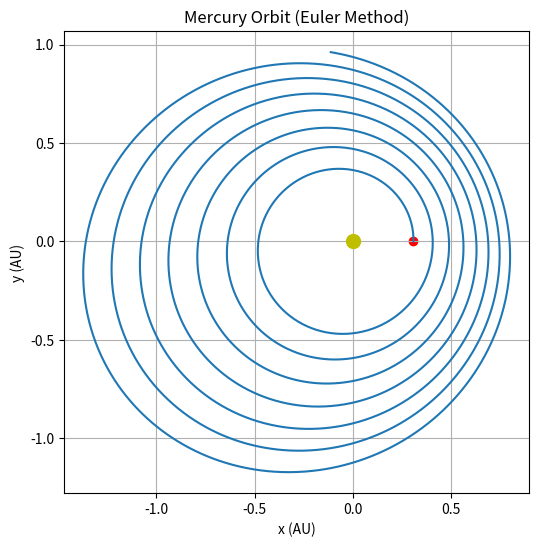

Here is the Python script that generated this plot:
import numpy as np
import matplotlib.pyplot as plt

# constants given in question statment + researched constants 
G = 4 * np.pi**2          
M_sun = 1.0               
a = 0.387   # semi major axis (AU)
e = 0.2056  # eccentricity (0 = circle, <1= ellipse)
r_peri = a * (1 - e)    # perihelion distance (AU)



# initial postion and velocity of mercury (ccw orbit)
x0 = r_peri
y0 = 0.0
vx0 = 0.0
vy0 = 12.0                # AU/year (given) (-12 for cw orbit)


# simulation time
dt = 0.001    # duration of each time step to advance simulation (measured in yrs) 
t_max = 5.0     # simulate for this many years 
N_steps = int(t_max / dt)  
print(f'Will simulate {N_steps} time steps') 


# store the postion and velocity at each time step
x = np.zeros(N_steps)
y = np.zeros(N_steps)
vx = np.zeros(N_steps)
vy = np.zeros(N_steps)

# assign intital position and velocity 
x[0] = x0
y[0] = y0
vx[0] = vx0
vy[0] = vy0

# euler method loop
for n in range(N_steps - 1): # go from n=0 to N_steps-2 since n+1 so array size wont be exceeded

    # magnitude of position vec 
    r = np.sqrt(x[n]**2 + y[n]**2) # distance from sun to mercury
    
    # eqns 4-5 in script: gravitational acceleration
    ax = -G * M_sun * x[n] / r**3
    ay = -G * M_sun * y[n] / r**3

    # eqns 6-7: update position
    x[n+1] = x[n] + vx[n] * dt
    y[n+1] = y[n] + vy[n] * dt
    
    # eqns 8-9: update velocity
    vx[n+1] = vx[n] + ax * dt
    vy[n+1] = vy[n] + ay * dt

#plot
plt.figure(figsize=(6, 6))
plt.plot(x, y, label="Mercury orbit (Euler)")
plt.plot(0, 0, 'yo', markersize=10, label="Sun")
plt.scatter([x0], [y0], color='red', label="Start (perihelion)")
plt.axis('equal')
plt.xlabel("x (AU)")
plt.ylabel("y (AU)")
#plt.legend()
plt.title("Mercury Orbit (Euler Method)")
plt.grid(True)
plt.show()

'''
- the orbit visulation, for the el method, wont close and will continously spiral 
outward (if E_T increases) and inwards (if E_T decreases)
- smaller dt does improve this
- notice for higher dt, the orbit is incomplete (unstable)
'''
